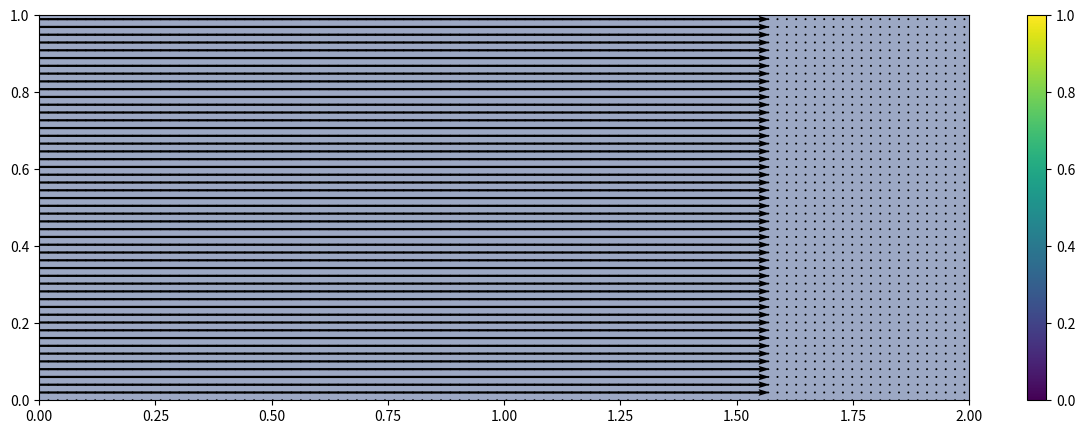
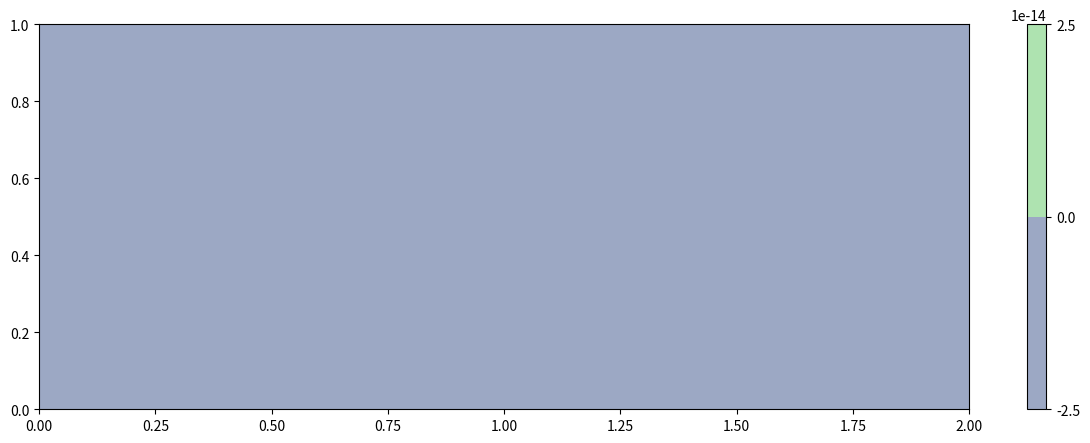

Write the Python code that produced these figures, in order.
import numpy as np
import matplotlib.pyplot as plt
import matplotlib.animation as animation
from matplotlib import cm

nx = 200
ny = 100
dx = 2/(nx-1)
dy = 2/(ny-1)
rho = 0.1 #Density
nu = 1e-2 #Kinematic Viscosity
dt = 0.001
x = np.linspace(0,2,nx)
y = np.linspace(0,1,ny)
X,Y = np.meshgrid(x,y)
u = np.zeros((ny,nx)) #X velocity
v = np.zeros((ny,nx)) #Y velocity
p = np.zeros((ny,nx)) #Pressure
#External forces
fx = 0
fy = 0

def boundary():
    global u,v,p
    
    p[-1,:] = p[-2,:]
    p[0,:] = p[1,:]
    p[:,0] = 0

    u[:,0] = 1
##    u[-1,:] = 0
##    v[-1,:] = 0
##    u[0,:] = 0
##    v[-1,:] = 0
    u[-1,:] = -u[-2,:]
    v[-1,:] = -v[-2,:]
    u[0,:] = -u[1,:]
    v[-1,:] = -v[-2,:]

    u[int(ny/4):int(3*ny/4), int(1*nx/5):int(2*nx/5)] = 0
##    p[int(ny/4), int(1*nx/5):int(2*nx/5)] = p[int(ny/4)-1, int(1*nx/5):int(2*nx/5)]
##    p[int(3*ny/4), int(1*nx/5):int(2*nx/5)] = p[int(3*ny/4)+1, int(1*nx/5):int(2*nx/5)]
##    p[int(ny/4):int(3*ny/4), int(1*nx/5)] = p[int(ny/4):int(3*ny/4), int(1*nx/5)-1]
##    p[int(ny/4):int(3*ny/4), int(2*nx/5)] = p[int(ny/4):int(3*ny/4), int(2*nx/5)+1]
    u[int(ny/4), int(1*nx/5):int(2*nx/5)] = -u[int(ny/4)-1, int(1*nx/5):int(2*nx/5)]
    u[int(3*ny/4), int(1*nx/5):int(2*nx/5)] = -u[int(3*ny/4)+1, int(1*nx/5):int(2*nx/5)]
    u[int(ny/4):int(3*ny/4), int(1*nx/5)] = -u[int(ny/4):int(3*ny/4), int(1*nx/5)-1]
    u[int(ny/4):int(3*ny/4), int(2*nx/5)] = -u[int(ny/4):int(3*ny/4), int(2*nx/5)+1]
    v[int(ny/4), int(1*nx/5):int(2*nx/5)] = -v[int(ny/4)-1, int(1*nx/5):int(2*nx/5)]
    v[int(3*ny/4), int(1*nx/5):int(2*nx/5)] = -v[int(3*ny/4)+1, int(1*nx/5):int(2*nx/5)]
    v[int(ny/4):int(3*ny/4), int(1*nx/5)] = -v[int(ny/4):int(3*ny/4), int(1*nx/5)-1]
    v[int(ny/4):int(3*ny/4), int(2*nx/5)] = -v[int(ny/4):int(3*ny/4), int(2*nx/5)+1]

    
    #u[0:int(nx/2), 0:int(ny/2)] = 0
    #p[int(nx/2), 0:int(ny/2)] = p[int(nx/2)+1, 0:int(ny/2)]
    #p[0:int(nx/2), int(ny/2)] = p[0:int(nx/2), int(ny/2)+1]



def update_vel(un, vn, pn):
    
    u[1:-1,1:-1] = un[1:-1,1:-1] - un[1:-1,1:-1]*(dt/dx)*(un[1:-1,1:-1] - un[1:-1,0:-2]) \
                    - vn[1:-1,1:-1]*(dt/dy)*(un[1:-1,1:-1] - un[0:-2,1:-1]) \
                    - (dt/(2*rho*dx))*(pn[1:-1,2:nx] - pn[1:-1,0:-2]) \
                    + ((nu*dt/(dx**2))*(un[1:-1,2:nx] - 2*un[1:-1,1:-1] + un[1:-1,0:-2])) \
                    + ((nu*dt/(dy**2))*(un[2:ny,1:-1] - 2*un[1:-1,1:-1] + un[0:-2,1:-1])) \
                    + nu*fx*dt


    v[1:-1,1:-1] = vn[1:-1,1:-1] - un[1:-1,1:-1]*(dt/dx)*(vn[1:-1,1:-1] - vn[1:-1,0:-2]) \
                    - vn[1:-1,1:-1]*(dt/dy)*(vn[1:-1,1:-1] - vn[0:-2,1:-1]) \
                    - (dt/(2*rho*dy))*(pn[2:ny,1:-1] - pn[0:-2,1:-1]) \
                    + ((nu*dt/(dx**2))*(vn[1:-1,2:nx] - 2*vn[1:-1,1:-1] + vn[1:-1,0:-2])) \
                    + ((nu*dt/(dy**2))*(vn[2:ny,1:-1] - 2*vn[1:-1,1:-1] + vn[0:-2,1:-1])) \
                    + nu*fy*dt
                   
    return u,v


def update_p(un,vn,pn):
    
    for i in range(200):
        
        p[1:-1,1:-1] = ((dy**2)*(pn[1:-1,2:nx]+pn[1:-1,0:-2]) + (dx**2)*(pn[2:ny,1:-1]+pn[0:-2,1:-1])) / (2*(dx**2 + dy**2)) \
            - (rho*(dx**2)*(dy**2))/(2*(dx**2+dy**2)) \
            *((1/dt)*((un[1:-1,2:nx] - un[1:-1,0:-2])/(2*dx) + (vn[2:nx,1:-1] - vn[0:-2,1:-1])/(2*dy)) \
              -   (((un[1:-1,2:nx] - un[1:-1,0:-2])/(2*dx)) * ((un[1:-1,2:nx] - un[1:-1,0:-2])/(2*dx))) \
              - 2*(((un[2:ny,1:-1] - un[0:-2,1:-1])/(2*dy)) * ((vn[1:-1,2:nx] - vn[1:-1,0:-2])/(2*dx))) \
              -   (((vn[2:ny,1:-1] - vn[0:-2,1:-1])/(2*dy)) * ((vn[0:-2,1:-1] - vn[2:ny,1:-1])/(2*dy))))
        
    return p


def update():
    global u,v,p
    un = u
    vn = v
    pn = p
    p = update_p(un,vn,pn)
    u,v = update_vel(un,vn,pn)
    boundary()
    return u,v,p

def animate(i):
    plt.cla()
    update()
    update()
    plt.contourf(X, Y, p, alpha=0.5, cmap=cm.viridis)  
    plt.contour(X, Y, p, cmap=cm.viridis)  
    plt.quiver(X[::2, ::2], Y[::2, ::2], u[::2, ::2], v[::2, ::2])

boundary()


fig = plt.figure(figsize=(15,5), dpi=100)
plt.contourf(X, Y, p, alpha=0.5, cmap=cm.viridis)  
plt.contour(X, Y, p, cmap=cm.viridis)  
plt.quiver(X[::2, ::2], Y[::2, ::2], u[::2, ::2], v[::2, ::2])
plt.colorbar()
ani = animation.FuncAnimation(fig, animate, interval=1)
plt.show()

print("Generating stream plot...")
fig = plt.figure(figsize=(15, 5), dpi=100)
plt.contourf(X, Y, p, alpha=0.5, cmap=cm.viridis)
plt.colorbar()
plt.contour(X, Y, p, cmap=cm.viridis)
plt.streamplot(X, Y, u, v, density=2, arrowsize=0.75, minlength = 0.001, maxlength = 10)
plt.show()

